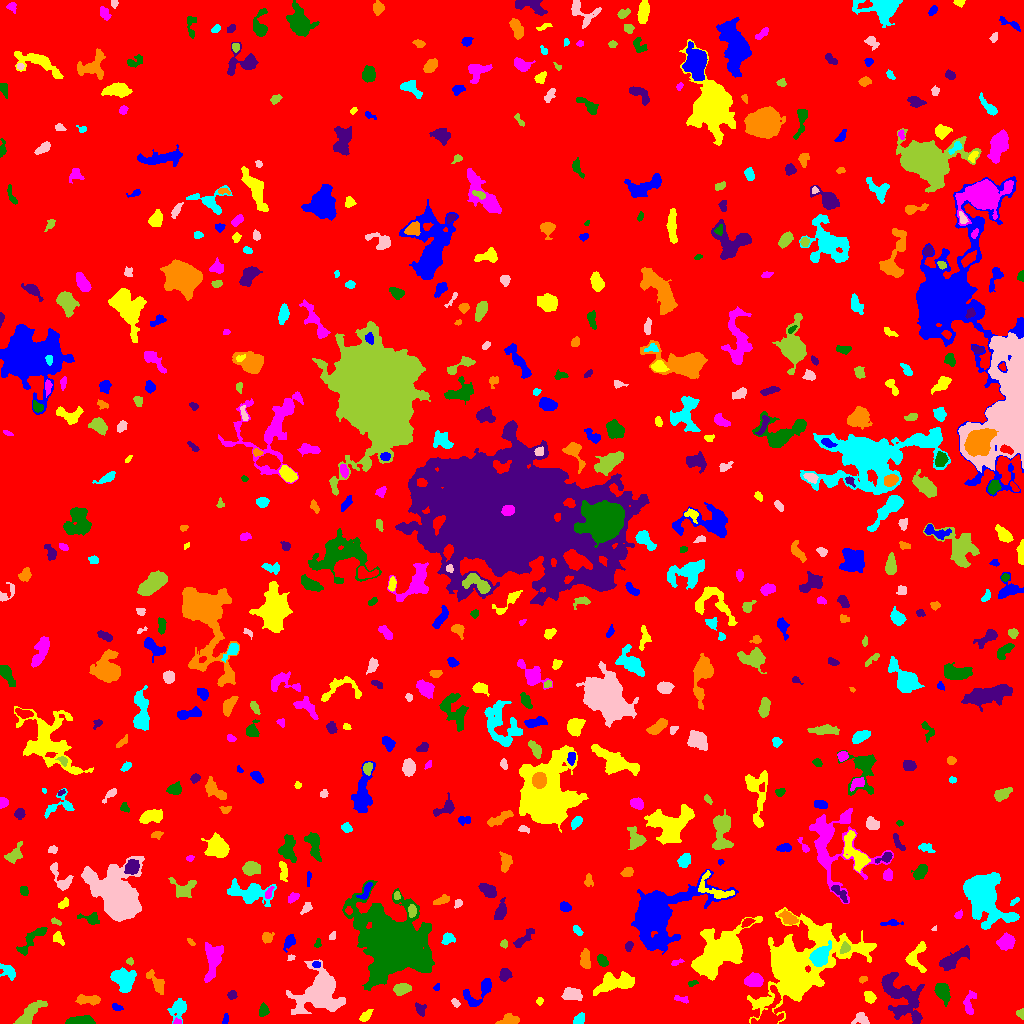

The table this chart was drawn from, first rows:
ID, X, Y, A, B, theta, total_flux, mu_max, mu_median, mu_mean, R_fwhm, R_e, R10, R90, x_start, x_end, y_start, y_end, area, greylevel
0, 512.8, 498.2, 298.4, 295.6, 0.7795, 2718340, 14.0, 3.0, 3.202, 170.6, 258.9, 101.3, 408.6, 0, 1023, 0, 1023, 848911, 3.202
1, 225.4, 4.756, 2.844, 1.481, 1.322, 119.0, 3.0, 2.0, 2.017, 3.613, 2.459, 0.9772, 3.827, 222, 228, 0, 10, 59, 9.017
2, 365.3, 7.162, 3.855, 1.798, 0.8336, 167.0, 3.0, 1.0, 1.491, 4.107, 3.241, 1.262, 5.078, 359, 373, 2, 14, 112, 9.491
3, 177.5, 1.294, 1.809, 1.193, -0.1307, 109.0, 6.0, 2.0, 2.477, 2.459, 1.784, 0.5642, 2.821, 173, 181, 0, 6, 44, 13.48
4, 82.76, 2.993, 6.787, 2.037, 0.01428, 801.0, 9.0, 3.0, 3.761, 4.82, 4.37, 1.693, 7.047, 65, 95, 0, 8, 213, 10.76
5, 901.3, 27.43, 14.35, 7.996, -0.9007, 4474, 11.0, 4.0, 4.447, 9.558, 10.03, 3.909, 15.72, 881, 924, 0, 51, 1006, 10.45
6, 509.5, 3.676, 4.925, 2.51, 0.1129, 829.0, 9.0, 4.0, 4.792, 5.232, 4.26, 1.693, 6.604, 495, 519, 0, 10, 173, 10.79
7, 579.1, 4.099, 2.945, 2.05, 0.8242, 392.0, 8.0, 3.0, 3.5, 4.184, 3.141, 1.262, 4.82, 573, 584, 0, 11, 112, 12.5
8, 861.1, 4.656, 3.711, 2.997, -0.263, 308.0, 4.0, 2.0, 2.124, 5.557, 3.742, 1.493, 5.89, 851, 869, 0, 11, 145, 9.124
9, 1021, 10.28, 2.25, 1.798, -1.398, 114.0, 4.0, 1.0, 1.701, 3.241, 2.185, 0.7979, 3.7, 1016, 1023, 4, 15, 67, 9.701
10, 605.2, 12.98, 7.295, 2.374, -0.1846, 754.0, 6.0, 3.0, 3.09, 6.84, 4.951, 1.954, 7.715, 587, 619, 7, 20, 244, 10.09
11, 116.4, 15.94, 2.756, 1.457, -0.2814, 140.0, 4.0, 2.0, 2.029, 3.613, 2.459, 0.9772, 3.909, 112, 123, 13, 20, 69, 12.03
12, 869.6, 25.47, 2.542, 2.204, -0.7633, 308.0, 8.0, 2.0, 2.525, 3.241, 2.821, 0.9772, 4.72, 864, 876, 20, 32, 122, 11.52
13, 969.4, 21.69, 6.437, 2.65, 1.378, 442.0, 6.0, 2.0, 2.351, 4.652, 4.222, 1.596, 6.699, 963, 976, 9, 33, 188, 9.351
14, 263.5, 13.02, 2.91, 2.144, 1.468, 396.0, 8.0, 3.5, 3.536, 4.222, 3.192, 1.262, 4.951, 259, 269, 7, 21, 112, 10.54
15, 419.8, 14.66, 3.41, 2.427, -1.088, 323.0, 6.0, 3.0, 2.884, 4.406, 3.338, 1.262, 5.202, 415, 426, 7, 21, 112, 9.884
16, 88.27, 23.7, 6.295, 2.072, -0.03343, 668.0, 7.0, 3.0, 3.307, 5.441, 4.297, 1.693, 6.747, 75, 100, 18, 29, 202, 10.31
17, 178, 14.97, 4.939, 3.587, 0.9973, 768.0, 8.0, 2.0, 2.931, 5.202, 4.652, 1.784, 7.632, 167, 186, 0, 25, 262, 9.931
18, 455.6, 20.26, 2.473, 1.751, -0.8653, 240.0, 7.0, 4.0, 3.871, 3.241, 2.585, 0.9772, 3.949, 451, 460, 16, 25, 62, 9.871
19, 28.17, 8.276, 8.325, 2.957, 0.8359, 1387, 10.0, 3.0, 3.986, 6.482, 5.293, 2.111, 8.74, 13, 47, 0, 23, 348, 10.99
20, 768.8, 7.498, 9.076, 4.864, 1.187, 5134, 43.0, 6.0, 10.99, 5.078, 5.078, 1.954, 10.14, 751, 783, 0, 38, 467, 18.99
21, 480.9, 33.3, 10.05, 4.24, 0.7197, 1024, 10.0, 2.0, 3.066, 4.618, 4.853, 1.784, 8.575, 463, 491, 17, 45, 334, 10.07
22, 539.7, 23.03, 1.646, 1.436, 0.6331, 76.0, 5.0, 1.0, 1.49, 1.784, 1.871, 0.5642, 3.141, 536, 543, 18, 26, 51, 9.49
23, 681.1, 24.62, 4.294, 1.519, -0.1906, 200.0, 4.0, 2.0, 2.439, 4.514, 2.932, 1.128, 4.442, 674, 688, 20, 28, 82, 9.439
24, 942.3, 31.27, 5.153, 3, -1.156, 1224, 11.0, 5.0, 4.955, 5.754, 4.983, 1.954, 7.736, 934, 950, 17, 40, 247, 10.96
25, 232.3, 28.63, 2.092, 1.92, 0.297, 304.0, 9.0, 3.0, 3.948, 3.192, 2.523, 0.9772, 4.068, 227, 237, 24, 33, 77, 11.95
26, 156.2, 41.26, 7.05, 2.688, -0.9282, 635.0, 8.0, 3.0, 2.873, 4.82, 4.442, 1.693, 7.092, 146, 164, 29, 54, 221, 10.87
27, 123.9, 43.71, 5.629, 4.507, -0.916, 2102, 13.0, 4.0, 4.9, 6.457, 5.944, 2.257, 9.525, 110, 136, 31, 56, 429, 11.9
28, 571.4, 29.05, 4.275, 2.586, -0.06311, 575.0, 6.0, 2.0, 2.578, 5.809, 4.146, 1.693, 6.58, 561, 582, 23, 36, 223, 10.58
29, 401.9, 34.42, 3.994, 2.554, 0.1471, 896.0, 9.0, 5.0, 4.95, 5.754, 4.184, 1.693, 6.308, 393, 411, 28, 40, 181, 11.95
30, 256, 39.59, 6.798, 4.958, 0.9733, 1563, 7.0, 3.0, 3.686, 8.156, 6.91, 2.706, 10.42, 244, 267, 22, 52, 424, 9.686
31, 436.6, 35.89, 1.737, 1.335, 1.112, 47.0, 3.0, 1.0, 1.119, 1.954, 1.784, 0.5642, 2.985, 433, 439, 33, 40, 42, 9.119
32, 612.6, 40.33, 9.693, 4.153, 0.2574, 2859, 13.0, 5.0, 5.344, 7.269, 7.114, 2.764, 11.27, 593, 634, 28, 52, 535, 11.34
33, 753.8, 42.89, 4.235, 2.942, 0.06986, 1237, 12.0, 5.0, 5.498, 5.781, 4.549, 1.871, 7.069, 744, 763, 37, 51, 225, 12.5
34, 692.3, 40.14, 2.666, 1.335, 0.3253, 118.0, 4.0, 2.0, 2.269, 3.656, 2.326, 0.7979, 3.568, 688, 698, 37, 43, 52, 12.27
35, 504.8, 48.88, 3.03, 2.549, 1.148, 558.0, 8.0, 4.0, 4.133, 4.82, 3.568, 1.382, 5.585, 499, 512, 42, 55, 135, 11.13
36, 863.2, 44.18, 2.095, 1.423, 0.5646, 87.0, 3.0, 2.0, 1.642, 3.038, 2.185, 0.7979, 3.385, 859, 867, 40, 47, 53, 10.64
37, 8.399, 52.16, 4.369, 2.797, -0.6466, 373.0, 5.0, 2.0, 2.181, 4.514, 3.949, 1.493, 6.283, 0, 15, 43, 60, 171, 9.181
38, 319.2, 31.82, 11.31, 8.764, 0.7119, 7459, 17.0, 4.0, 5.468, 10.25, 9.837, 3.949, 16.96, 286, 345, 9, 64, 1364, 12.47
39, 129.7, 62.17, 1.794, 1.598, 0.009584, 175.0, 8.0, 3.0, 3.571, 2.646, 2.034, 0.7979, 3.338, 126, 133, 58, 66, 49, 10.57
40, 446.4, 61, 3.444, 1.873, 0.743, 241.0, 7.0, 2.0, 2.171, 2.257, 3.038, 0.9772, 4.82, 439, 453, 54, 67, 111, 11.17
41, 316.1, 58.78, 1.92, 1.553, -0.2813, 89.0, 3.0, 2.0, 1.648, 3.141, 2.257, 0.7979, 3.432, 312, 320, 56, 62, 54, 11.65
42, 915.4, 66.77, 7.501, 4.365, 1.208, 892.0, 12.0, 3.0, 3.034, 3.478, 4.853, 1.693, 7.959, 905, 926, 51, 82, 294, 11.03
43, 676, 61.1, 3.117, 1.395, 0.2771, 123.0, 4.0, 2.0, 2.016, 3.523, 2.459, 0.9772, 3.785, 671, 684, 58, 65, 61, 9.016
44, 602, 62.81, 3.061, 2.134, -0.999, 378.0, 7.0, 3.0, 3.316, 3.868, 3.241, 1.262, 5.171, 597, 608, 57, 69, 114, 10.32
45, 952.4, 63.82, 8.765, 2.94, 0.5701, 1145, 8.0, 3.0, 3.154, 6.676, 5.781, 2.326, 9.115, 939, 969, 53, 78, 363, 10.15
46, 585.1, 63.95, 4.459, 2.31, -1.552, 782.0, 9.0, 4.0, 4.344, 5.171, 4.068, 1.693, 6.333, 580, 590, 55, 75, 180, 11.34
47, 819.9, 67.41, 4.891, 3.608, 0.887, 3537, 26.0, 9.0, 10.31, 6.408, 5.202, 2.111, 8.349, 809, 831, 57, 83, 343, 27.31
48, 290.7, 65.67, 1.833, 1.362, 0.2591, 83.0, 4.0, 2.0, 1.976, 2.932, 1.954, 0.7979, 3.09, 287, 295, 63, 69, 42, 10.98
49, 844.8, 75.24, 2.989, 2.314, 0.9867, 257.0, 5.0, 3.0, 2.649, 4.107, 3.385, 1.262, 5.015, 840, 850, 70, 82, 97, 13.65
50, 78.32, 77.47, 3.982, 2.091, 1.267, 629.0, 12.0, 4.0, 4.221, 4.068, 3.613, 1.382, 5.698, 73, 84, 69, 85, 149, 11.22
51, 289.2, 82.18, 3.674, 2.147, 1.091, 469.0, 8.0, 3.0, 3.423, 4.37, 3.432, 1.382, 5.441, 283, 295, 71, 89, 137, 10.42
52, 796.3, 56.91, 22.22, 14.14, 0.6891, 37571, 52.0, 5.0, 9.459, 11.35, 13.89, 5.015, 28.37, 747, 876, 0, 116, 3972, 15.46
53, 213.1, 63.67, 9.379, 3.472, 1.375, 1856, 14.0, 3.0, 4.044, 4.787, 5.997, 2.111, 10.01, 204, 223, 41, 81, 459, 13.04
54, 317.6, 80.23, 2.405, 1.397, 1.331, 160.0, 6.0, 3.0, 2.963, 3.141, 2.257, 0.7979, 3.432, 314, 321, 76, 85, 54, 9.963
55, 628.6, 77.42, 2.317, 1.794, 1.238, 136.0, 4.0, 2.0, 1.838, 3.613, 2.459, 0.9772, 4.107, 625, 633, 72, 82, 74, 10.84
56, 190.8, 81.54, 2.22, 1.121, -0.7886, 131.0, 7.0, 2.0, 2.848, 2.257, 1.954, 0.7979, 3.192, 187, 195, 78, 85, 46, 12.85
57, 448, 84.91, 3.124, 2.508, 0.4809, 442.0, 7.0, 4.0, 3.48, 4.514, 3.523, 1.382, 5.47, 441, 455, 79, 91, 127, 10.48
58, 332.3, 87.63, 2.38, 1.468, 1.142, 126.0, 5.0, 2.0, 2.423, 2.764, 2.394, 0.7979, 3.568, 329, 335, 84, 92, 52, 9.423
59, 503.8, 79.72, 1.909, 1.566, 0.945, 114.0, 6.0, 2.0, 2.0, 2.394, 2.111, 0.7979, 3.338, 500, 507, 75, 84, 57, 10.0
... 585 more rows
